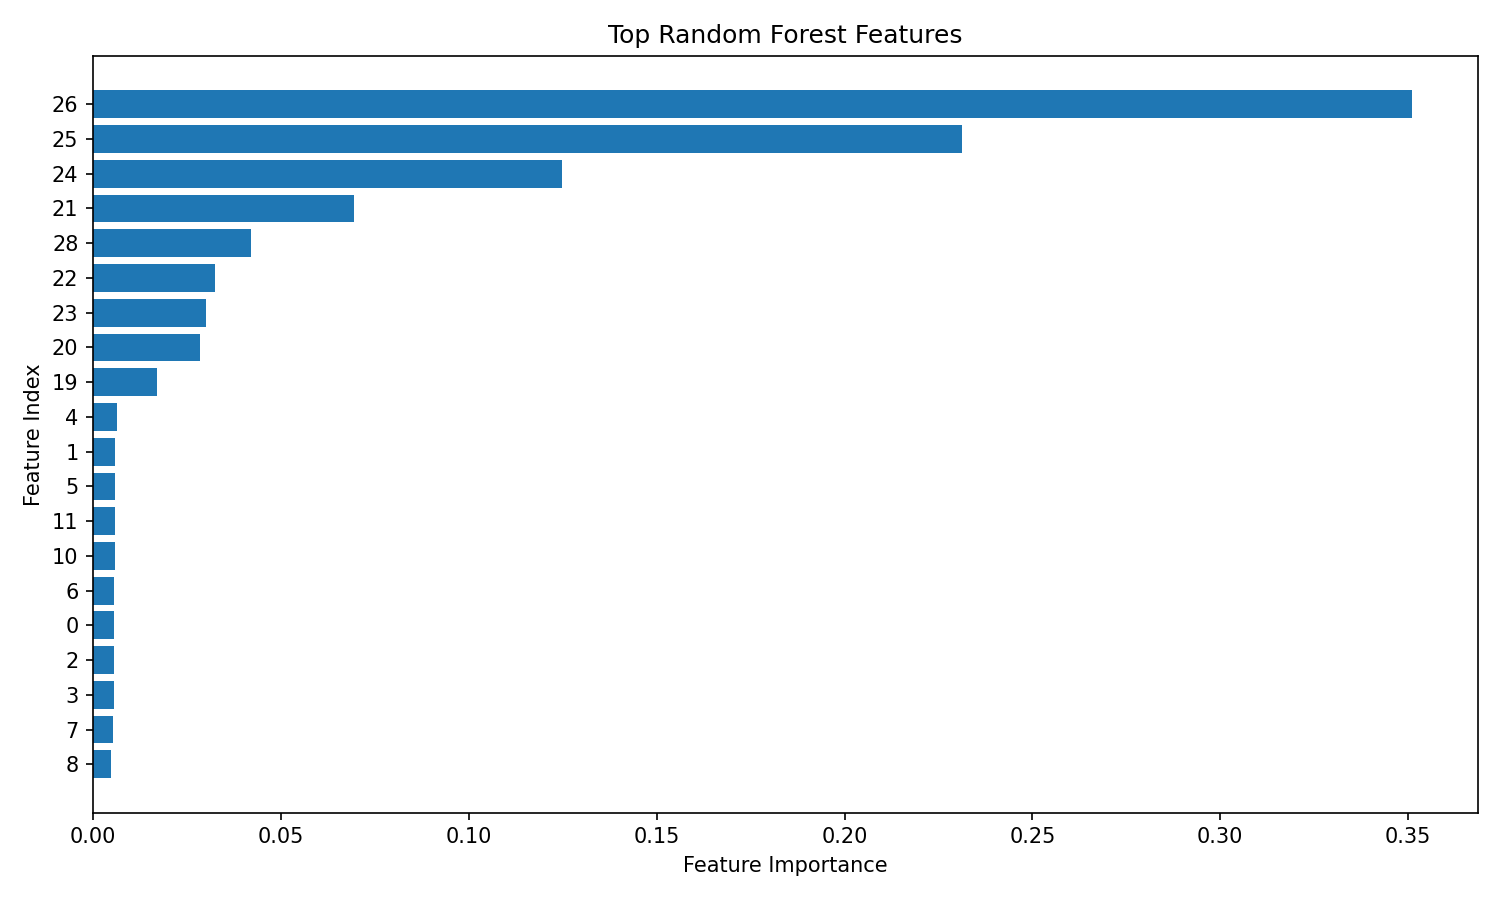

Values plotted in this chart, from the file beside it:
feature_index, importance
26, 0.3509
25, 0.2312
24, 0.1249
21, 0.06958
28, 0.04194
22, 0.03238
23, 0.03016
20, 0.0284
19, 0.01714
4, 0.006413
1, 0.005973
5, 0.005847
11, 0.00572
10, 0.00572
6, 0.005662
0, 0.005625
2, 0.005514
3, 0.005513
7, 0.005405
8, 0.004783
9, 0.00455
18, 0.002679
16, 0.0008282
14, 0.0007513
15, 0.0006967
17, 0.0006603
13, 0.0006474
12, 0.0003973
27, 0.0
